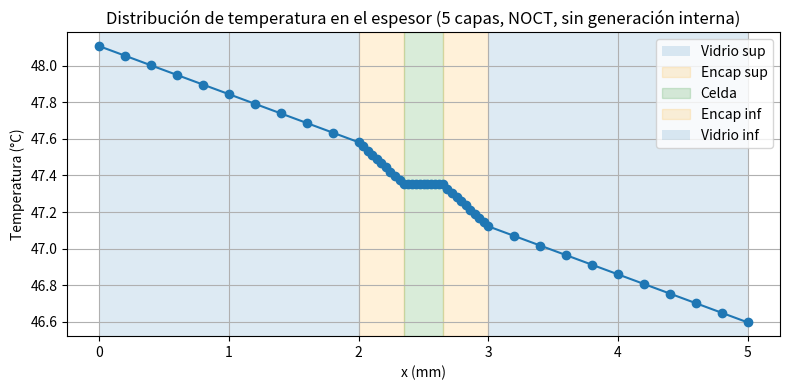

Reproduce this figure in Python.
import numpy as np
import matplotlib.pyplot as plt
#hola 
# 1. DATOS DEL PROBLEMA

# Temperaturas
T_amb_C = 20.0
T_amb_K = T_amb_C + 273.15
T_sky_K = 230
T_ground_K = T_amb_K

sigma = 5.67e-8 # Cte stefan boltzman
G_solar = 800.0  # W/m2, # flujo solar incidente en el vidrio superior

L_glass = 2e-3          # ESPESOR: 2 mm (vidrio sup e inf)
L_encap = 350e-6        # ESPESOR: 350 μm (encapsulantes sup/inf)
L_cell  = 300e-6        # ESPESOR: 300 μm (celda)
L_panel = 92e-3         # LARGO
W_panel = 92e-3         # ANCHO MALL

theta_deg = 45.0
theta_rad = np.deg2rad(theta_deg)

# Propiedades del vidrio (Tabla 2)
k_glass = 1.0          # W/m·K
eps_glass = 0.85
rho_glass = 0.05

# Propiedades del encapsulante
k_encap = 0.4          # W/m·K
eps_encap = 0.90

# Propiedades de la celda
k_cell = 148.0         # W/m·K
eps_cell = 0.90   # (realmente no la usamos en a), pero la dejo)


# 2. FACTORES DE VISTA Y RADIACIÓN
F_sky_top = (1.0 + np.cos(theta_rad)) / 2.0     #  Sup ↔ cielo:   F = (1 + cos θ) / 2
F_ground_top = 1.0 - F_sky_top                  #  Sup ↔ suelo:   F = 1 - (1 + cos θ) / 2
F_sky_bottom = 0.0                              #  Inf ↔ cielo:   F = 0
F_ground_bottom = 1.0                           #  Inf ↔ suelo:   F = 1


# Radiación linealizada:

#  Para la cara superior hay dos entornos: cielo y suelo.
h_rad_top = 4.0 * eps_glass * sigma * (F_sky_top * T_sky_K**3 + F_ground_top * T_ground_K**3)

# Cara inferior solo ve al suelo
h_rad_bot = 4.0 * eps_glass * sigma * (F_ground_bottom * T_ground_K**3)


# CALCULO DE NU

# 3. COEFICIENTES DE CONVECCIÓN (por ahora constantes)

def h_forzado_superior():
    # Aquí luego puedes meter correlación de placa inclinada
    return 15.0  # W/m2K

def h_natural_inferior():
    # Aquí luego correlación de convección natural
    return 5.0   # W/m2K

h_top_conv = h_forzado_superior()
h_bot_conv = h_natural_inferior()

h_top_total = h_top_conv + h_rad_top
h_bot_total = h_bot_conv + h_rad_bot


# 4. ENTRADA DE CALOR SOLAR
q_solar_in = (1.0 - rho_glass) * G_solar  # W/m2


# 5. RESISTENCIAS TÉRMICAS EN EL ESPESOR (5 CAPAS)

R_glass = L_glass / k_glass      # vidrio sup o inf
R_encap = L_encap / k_encap      # encapsulante sup o inf
R_cell  = L_cell  / k_cell

# Vidrio sup + encap sup + celda + encap inf + vidrio inf
R_cond_total = 2*R_glass + 2*R_encap + R_cell


# 6. SISTEMA 2x2 PARA Tsup Y Tinf (linealizado)
# Balance cara superior: q_solar_in = h_top_total (Tsup - T_amb) + (Tsup - Tinf)/R_cond_total
# Balance cara inferior: (Tsup - Tinf)/R_cond_total = h_bot_total (Tinf - T_amb)

A = np.zeros((2, 2))
b = np.zeros(2)

A[0, 0] = h_top_total + 1.0 / R_cond_total
A[0, 1] = -1.0 / R_cond_total
b[0] = q_solar_in + h_top_total * T_amb_K

A[1, 0] = 1.0 / R_cond_total
A[1, 1] = -1.0 / R_cond_total - h_bot_total
b[1] = -h_bot_total * T_amb_K

Tsup_K, Tinf_K = np.linalg.solve(A, b)

Tsup_C = Tsup_K - 273.15
Tinf_C = Tinf_K - 273.15

print(f"T_superficie superior = {Tsup_C:.2f} °C")
print(f"T_superficie inferior = {Tinf_C:.2f} °C")

q_cond = (Tsup_K - Tinf_K) / R_cond_total
print(f"Flujo conductivo a través del panel = {q_cond:.2f} W/m2")


# 7. DISTRIBUCIÓN DE TEMPERATURA EN LAS 5 CAPAS

N_glass1  = 10   # vidrio superior
N_encap1  = 10   # encapsulante superior
N_cell    = 10   # celda
N_encap2  = 10   # encapsulante inferior
N_glass2  = 10   # vidrio inferior

x_glass1 = np.linspace(0, L_glass, N_glass1, endpoint=False)
x_encap1 = np.linspace(L_glass, L_glass+L_encap, N_encap1, endpoint=False)
x_cell   = np.linspace(L_glass+L_encap, L_glass+L_encap+L_cell, N_cell, endpoint=False)
x_encap2 = np.linspace(L_glass+L_encap+L_cell, L_glass+2*L_encap+L_cell, N_encap2, endpoint=False)
x_glass2 = np.linspace(L_glass+2*L_encap+L_cell, 2*L_glass+2*L_encap+L_cell, N_glass2+1)  # +1 incluye cara inf

# Vidrio superior
T_glass1_K = Tsup_K - q_cond/k_glass * x_glass1

# Encapsulante superior
T_int_g1_e1_K = Tsup_K - q_cond/k_glass * L_glass
x_rel_encap1 = x_encap1 - L_glass
T_encap1_K = T_int_g1_e1_K - q_cond/k_encap * x_rel_encap1

# Celda
T_int_e1_cell_K = T_int_g1_e1_K - q_cond/k_encap * L_encap
x_rel_cell = x_cell - (L_glass + L_encap)
T_cell_K = T_int_e1_cell_K - q_cond/k_cell * x_rel_cell

# Encapsulante inferior
T_int_cell_e2_K = T_int_e1_cell_K - q_cond/k_cell * L_cell
x_rel_encap2 = x_encap2 - (L_glass + L_encap + L_cell)
T_encap2_K = T_int_cell_e2_K - q_cond/k_encap * x_rel_encap2

# Vidrio inferior
T_int_e2_g2_K = T_int_cell_e2_K - q_cond/k_encap * L_encap
x_rel_glass2 = x_glass2 - (L_glass + 2*L_encap + L_cell)
T_glass2_K = T_int_e2_g2_K - q_cond/k_glass * x_rel_glass2

print(f"Último nodo vidrio inferior = {T_glass2_K[-1]-273.15:.2f} °C (≈ Tinf)")

x_total = np.concatenate([x_glass1, x_encap1, x_cell, x_encap2, x_glass2])
T_total_C = np.concatenate([
    T_glass1_K - 273.15,
    T_encap1_K - 273.15,
    T_cell_K   - 273.15,
    T_encap2_K - 273.15,
    T_glass2_K - 273.15])


# 8. GRÁFICO

plt.figure(figsize=(8,4))
plt.plot(x_total*1000, T_total_C, marker='o')

x0 = 0.0
x1 = L_glass*1000
x2 = (L_glass+L_encap)*1000
x3 = (L_glass+L_encap+L_cell)*1000
x4 = (L_glass+2*L_encap+L_cell)*1000
x5 = (2*L_glass+2*L_encap+L_cell)*1000

plt.axvspan(x0, x1, alpha=0.15, label='Vidrio sup')
plt.axvspan(x1, x2, alpha=0.15, color='orange', label='Encap sup')
plt.axvspan(x2, x3, alpha=0.15, color='green', label='Celda')
plt.axvspan(x3, x4, alpha=0.15, color='orange', label='Encap inf')
plt.axvspan(x4, x5, alpha=0.15, label='Vidrio inf')

plt.xlabel('x (mm)')
plt.ylabel('Temperatura (°C)')
plt.title('Distribución de temperatura en el espesor (5 capas, NOCT, sin generación interna)')
plt.grid(True)
plt.legend()
plt.tight_layout()
plt.show()

T_celda_media_C = np.mean(T_cell_K - 273.15)
print(f"Temperatura media de la celda ≈ {T_celda_media_C:.2f} °C")